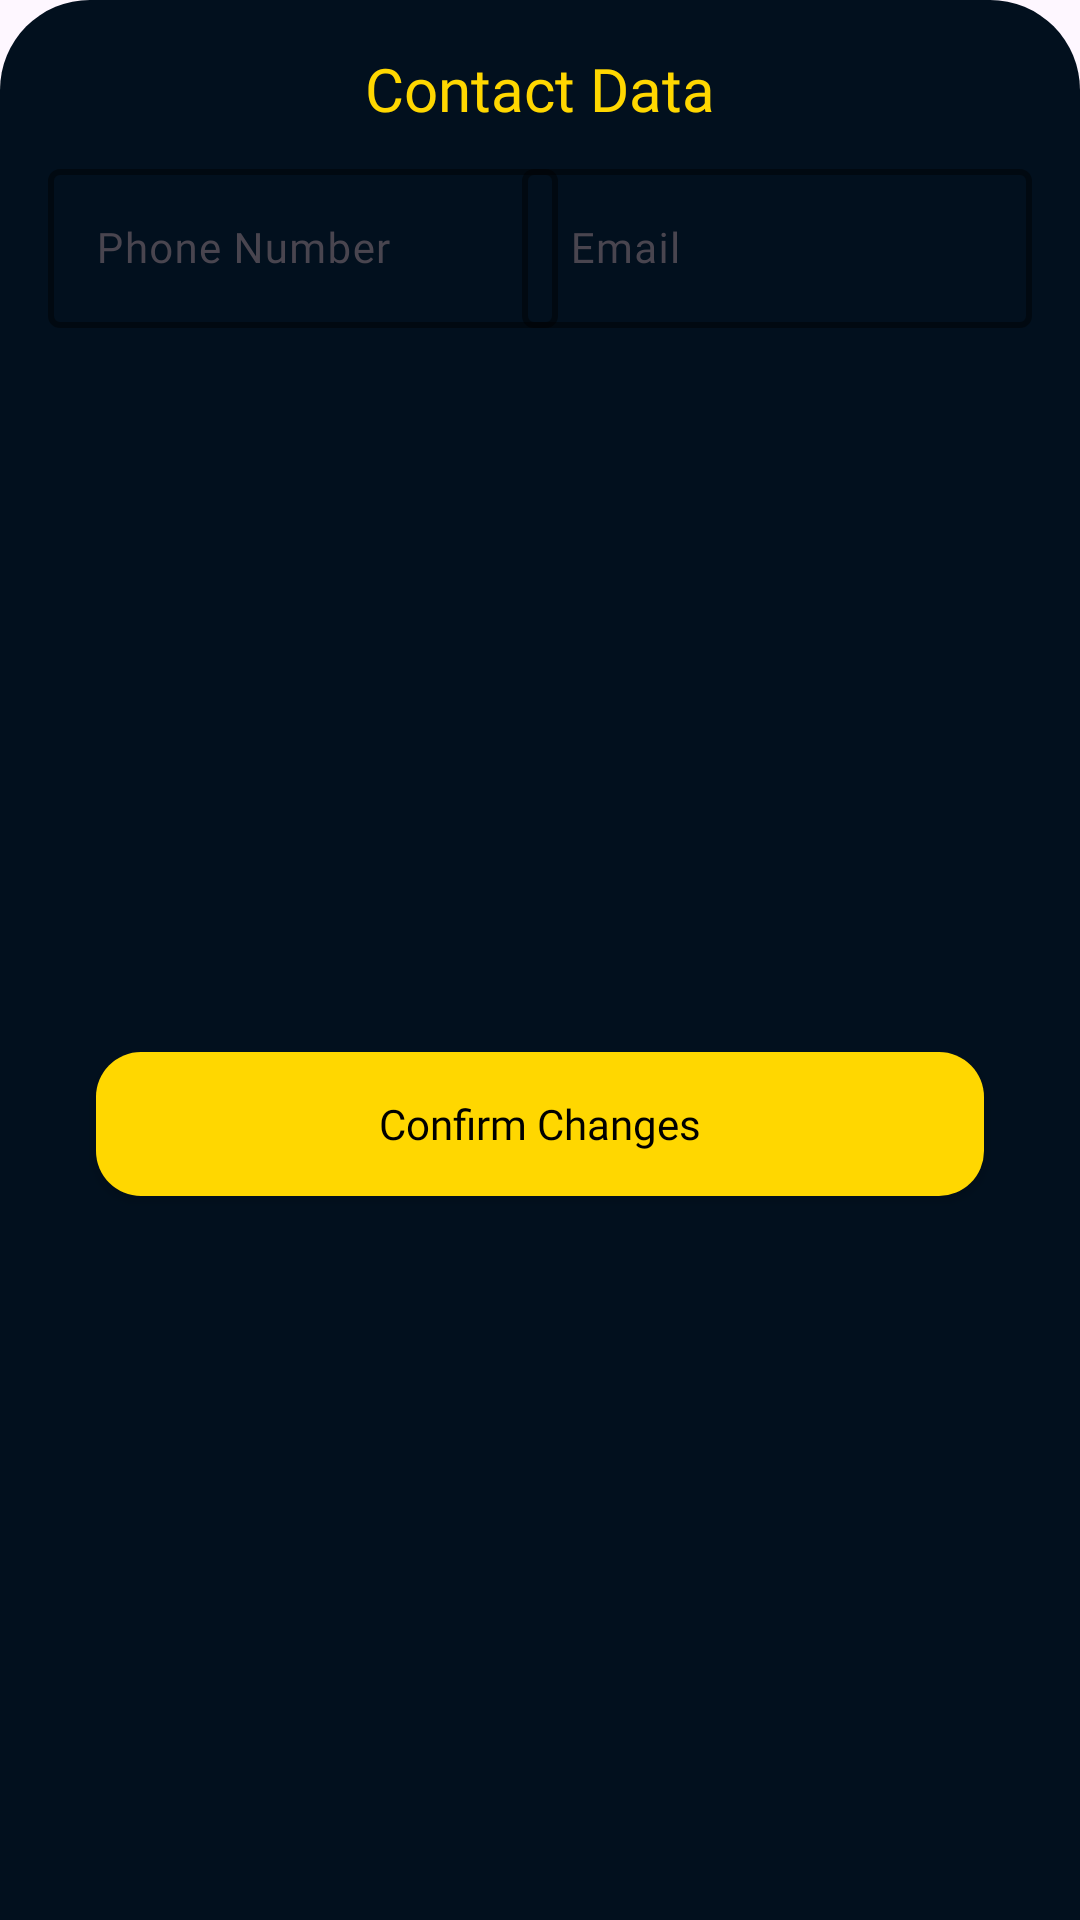

The Android layout XML behind this screen, and the referenced resources:
<!-- AndroidManifest.xml: application theme Theme.Aeropa -->
<!-- res/layout/contact_sheet.xml -->
<?xml version="1.0" encoding="utf-8"?>
<androidx.constraintlayout.widget.ConstraintLayout xmlns:android="http://schemas.android.com/apk/res/android"
    xmlns:app="http://schemas.android.com/apk/res-auto"
    xmlns:tools="http://schemas.android.com/tools"
    android:background="@drawable/darkblue_bg_toprad30"
    android:layout_width="match_parent"
    android:layout_height="wrap_content">

    <TextView
        android:id="@+id/textView17"
        android:layout_width="wrap_content"
        android:layout_height="wrap_content"
        android:layout_marginTop="16dp"
        android:text="Contact Data"
        android:textColor="@color/yellow"
        android:textSize="20sp"
        android:fontFamily="@font/poppins_bold"
        app:layout_constraintEnd_toEndOf="parent"
        app:layout_constraintStart_toStartOf="parent"
        app:layout_constraintTop_toTopOf="parent" />

    <androidx.constraintlayout.widget.ConstraintLayout
        android:id="@+id/constraintLayout16"
        android:layout_width="match_parent"
        android:layout_height="wrap_content"

        app:layout_constraintEnd_toEndOf="parent"
        app:layout_constraintStart_toStartOf="parent"
        app:layout_constraintTop_toBottomOf="@+id/textView17">

        <com.google.android.material.textfield.TextInputLayout
            android:id="@+id/textInputLayout3"
            style="@style/Widget.Material3.TextInputLayout.OutlinedBox"
            android:layout_width="170dp"
            android:layout_height="wrap_content"
            android:layout_marginStart="16dp"
            android:layout_marginTop="8dp"
            app:boxBackgroundMode="outline"
            app:boxStrokeColor="@color/yellow"
            app:boxStrokeWidth="2dp"
            app:layout_constraintStart_toStartOf="parent"
            app:layout_constraintTop_toTopOf="parent">

            <com.google.android.material.textfield.TextInputEditText
                android:id="@+id/phoneNumber_Contactdata_ET"
                android:layout_width="match_parent"
                android:layout_height="wrap_content"
                android:fontFamily="@font/poppins"
                android:hint="Phone Number"
                android:inputType="phone"
                android:singleLine="true"
                android:textColor="@color/grey"
                android:textColorHint="@color/yellow"
                android:textSize="14sp" />
        </com.google.android.material.textfield.TextInputLayout>

        <com.google.android.material.textfield.TextInputLayout
            android:id="@+id/textInputLayout4"
            style="@style/Widget.Material3.TextInputLayout.OutlinedBox"
            android:layout_width="170dp"
            android:layout_height="wrap_content"
            android:layout_marginTop="8dp"
            android:layout_marginEnd="16dp"
            app:boxStrokeColor="@color/yellow"
            app:boxStrokeWidth="2dp"
            app:layout_constraintEnd_toEndOf="parent"
            app:layout_constraintTop_toTopOf="parent">

            <com.google.android.material.textfield.TextInputEditText
                android:id="@+id/passengerEmail_Contactdata_ET"
                android:layout_width="match_parent"
                android:layout_height="wrap_content"
                android:fontFamily="@font/poppins"
                android:hint="Email"
                android:singleLine="true"
                android:inputType="textEmailAddress"
                android:textColor="@color/grey"
                android:textColorHint="@color/yellow"
                android:textSize="14sp" />
        </com.google.android.material.textfield.TextInputLayout>
    </androidx.constraintlayout.widget.ConstraintLayout>

    <androidx.appcompat.widget.AppCompatButton
        android:id="@+id/confirmChange_Contactdata_Btn"
        style="@android:style/Widget.Button"
        android:layout_width="match_parent"
        android:layout_height="wrap_content"
        android:layout_marginStart="32dp"
        android:layout_marginTop="8dp"
        android:layout_marginEnd="32dp"
        android:layout_marginBottom="8dp"
        android:background="@drawable/yellow_bg_rad15"
        android:fontFamily="@font/poppins_bold"
        android:text="Confirm Changes"
        app:layout_constraintBottom_toBottomOf="parent"
        app:layout_constraintEnd_toEndOf="parent"
        app:layout_constraintStart_toStartOf="parent"
        app:layout_constraintTop_toBottomOf="@+id/constraintLayout16" />

</androidx.constraintlayout.widget.ConstraintLayout>
<!-- resources referenced by this layout -->
<resources>
  <color name="grey">#D9D9D9</color>
  <color name="yellow">#FFD700</color>
  <!-- drawable darkblue_bg_toprad30 (drawable) -->
  <?xml version="1.0" encoding="utf-8"?>
  <selector xmlns:android="http://schemas.android.com/apk/res/android">
      <item>
          <shape android:shape="rectangle">
              <solid android:color="@color/darkerblue"></solid>
              <corners android:topLeftRadius="30dp"
                  android:topRightRadius="30dp"></corners>
          </shape>
      </item>
  </selector>
  <!-- drawable yellow_bg_rad15 (drawable) -->
  <?xml version="1.0" encoding="utf-8"?>
  <selector xmlns:android="http://schemas.android.com/apk/res/android">
      <item>
          <shape android:shape="rectangle">
              <solid android:color="@color/yellow"></solid>
              <corners android:radius="15dp"></corners>
          </shape>
      </item>
  </selector>
  <style name="Theme.Aeropa" parent="Base.Theme.Aeropa" />
  <color name="darkerblue">#02101E</color>
  <style name="Base.Theme.Aeropa" parent="Theme.Material3.DayNight.NoActionBar">
          
          
  
          <item name="android:statusBarColor">@color/darkblue</item>
  
      </style>
  <color name="darkblue">#021324</color>
</resources>
